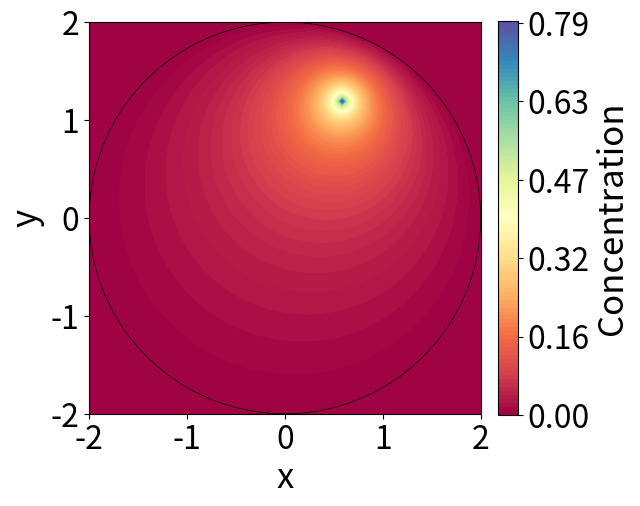

Here is the Python script that generated this plot: (Note: this script raises an exception after producing the figure.)
import numpy as np
import scipy.sparse
import scipy.sparse.linalg
import matplotlib.pyplot as plt
import matplotlib.animation as animation

LABELSIZE =25
TICKSIZE = 23

class SolveDirectMethod:
    '''
    Class that solves the diffusion equation using the direct method
    '''
    def __init__(self, Nx=100, Ny=100):
        self.radius = 2.0
        self.Nx = Nx
        self.Ny = Ny
        self.source_loc = (0.6, 1.2)
        self.x = np.linspace(-self.radius, self.radius, Nx)
        self.y = np.linspace(-self.radius, self.radius, Ny)
        self.dx = self.x[1] - self.x[0]
        self.dy = self.y[1] - self.y[0]

        # Mask to indicate the circle region
        self.mask = np.array([[xi**2 + yi**2 <= self.radius**2 for xi in self.x] for yi in self.y])
        self.num_points = np.sum(self.mask)
        self.indices = np.full((Ny, Nx), -1, dtype=int)
        self.indices[self.mask] = np.arange(self.num_points)

    def source_calc(self, x, y):
        '''
        Assigns the source at the closest grid point
        '''
        closest_x = min(self.x, key=lambda xi: abs(xi - self.source_loc[0]))
        closest_y = min(self.y, key=lambda yi: abs(yi - self.source_loc[1]))
        return 1 if (x == closest_x and y == closest_y) else 0
    
    def build_M_matrix(self):
        '''
        Constructs M matrix from the finite difference discretization of the Laplacian
        '''
        laplace_main = []
        laplace_i = []
        laplace_j = []

        for i in range(self.Ny):
            for j in range(self.Nx):
                if self.mask[i, j]: 
                    idx = self.indices[i, j]

                    laplace_main.append(-4)
                    laplace_i.append(idx)
                    laplace_j.append(idx)

                    for di, dj in [(-1, 0), (1, 0), (0, -1), (0, 1)]:
                        ni, nj = i + di, j + dj
                        if 0 <= ni < self.Ny and 0 <= nj < self.Nx and self.mask[ni, nj]:
                            neighbor_idx = self.indices[ni, nj]
                            laplace_main.append(1)
                            laplace_i.append(idx)
                            laplace_j.append(neighbor_idx)

        M = scipy.sparse.csr_matrix((laplace_main, (laplace_i, laplace_j)), shape=(self.num_points, self.num_points))
        return M
    
    def build_b_vector(self):
        '''
        Constructs the b vector incorporating the source term
        '''
        b_vec = np.zeros(self.num_points)
        for i in range(self.Ny):
            for j in range(self.Nx):
                if self.mask[i, j]:
                    row = self.indices[i, j]
                    x_pos = self.x[j]
                    y_pos = self.y[i]
                    b_vec[row] = self.source_calc(x_pos, y_pos)
        return b_vec
    
    def solve(self):
        '''
        Solves the diffusion equation using a direct method
        '''
        M = self.build_M_matrix()
        b = self.build_b_vector()
        self.c = scipy.sparse.linalg.spsolve(M, -b)
        self.result = np.zeros((self.Nx, self.Ny))
        self.result[self.mask] = self.c

    def plot(self, filename='figures/direct_method.pdf'):
        '''
        Plots the solution.
        '''
        fig, ax = plt.subplots(figsize=(6.5, 6)) 
        contour = ax.contourf(self.x, self.y, self.result, levels=100, cmap='Spectral')

        # Circle boundary
        circle = plt.Circle((0, 0), self.radius, fill=False, color='black', linestyle='-', linewidth=0.5)
        ax.add_patch(circle)

        ax.set_xlabel('x', fontsize=LABELSIZE)
        ax.set_ylabel('y', fontsize=LABELSIZE)
        ax.set_aspect('equal') 
        ax.tick_params(labelsize=TICKSIZE)

        cbar = fig.colorbar(contour, ax=ax, fraction=0.046, pad=0.04)
        cbar.ax.set_ylabel('Concentration', fontsize=LABELSIZE)
        cbar.ax.tick_params(labelsize=TICKSIZE)

        # To make sure the tick values aren't too many 
        min_val = np.min(self.result)
        max_val = np.max(self.result)
        cbar.set_ticks(np.linspace(min_val, max_val, 6))  # e.g. 6 steps
        cbar.ax.set_yticklabels([f"{tick:.2f}" for tick in np.linspace(min_val, max_val, 6)])
        
        fig.tight_layout()
        fig.savefig(filename, bbox_inches='tight')
        plt.show()


if __name__ == "__main__":
    diffusion = SolveDirectMethod()
    diffusion.solve()
    diffusion.plot()
